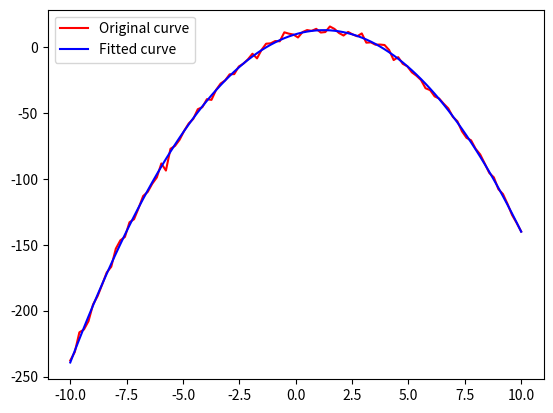

Recreate this plot in Python.
import numpy as np
import matplotlib.pyplot as plt
from scipy.optimize import leastsq


def Fun(p, x):  # 定义拟合函数形式
    a1, a2, a3 = p
    return a1 * x ** 2 + a2 * x + a3


def error(p, x, y):  # 拟合残差
    return Fun(p, x) - y


def main():
    x = np.linspace(-10, 10, 100)  # 创建时间序列
    p_value = [-2, 5, 10]  # 原始数据的参数
    noise = np.random.randn(len(x))  # 创建随机噪声
    y = Fun(p_value, x) + noise * 2  # 加上噪声的序列
    p0 = [0.1, -0.01, 100]  # 拟合的初始参数设置
    para = leastsq(error, p0, args=(x, y))  # 进行拟合
    y_fitted = Fun(para[0], x)  # 画出拟合后的曲线

    plt.figure
    plt.plot(x, y, 'r', label='Original curve')
    plt.plot(x, y_fitted, '-b', label='Fitted curve')
    plt.legend()
    plt.show()
    print(para[0])


if __name__ == '__main__':
    main()